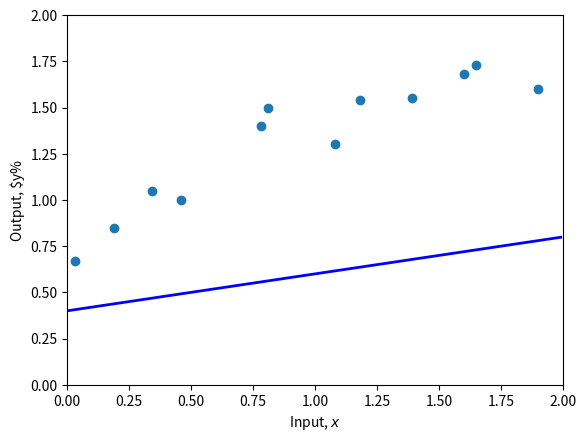
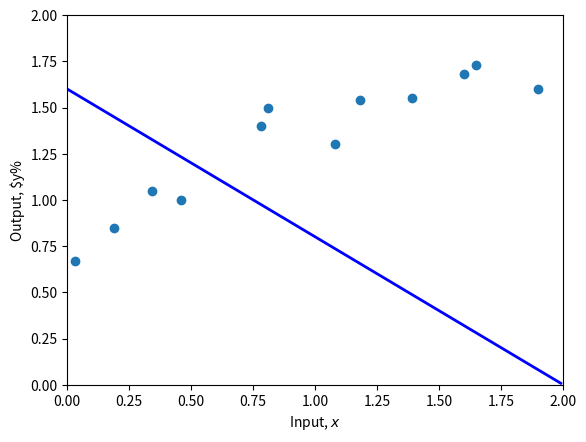
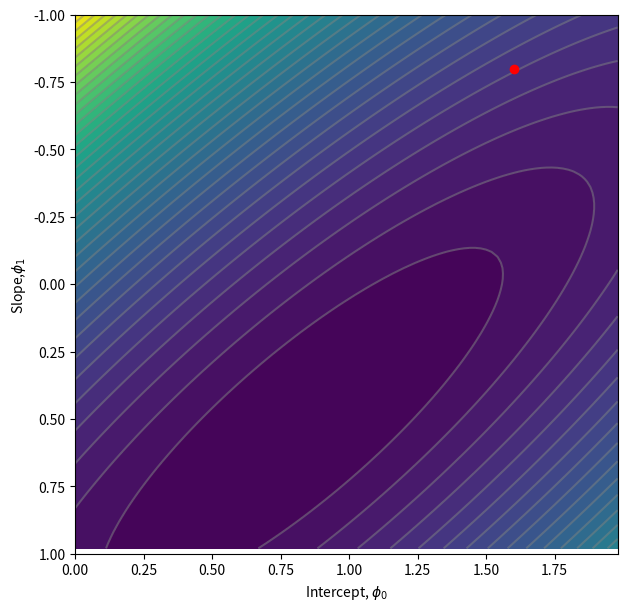

The matplotlib source for these figures, in order:
# -*- coding: utf-8 -*-
"""
Created on Thu Aug 22 19:20:11 2024

[redacted]
"""

import numpy as np
import matplotlib.pyplot as plt

x=np.array([0.03,0.19,0.34,0.46,0.78,0.81,1.08,1.18,1.39,1.60,1.65,1.90])
y=np.array([0.67,0.85,1.05,1.00,1.40,1.50,1.30,1.54,1.55,1.68,1.73,1.60])
#print(x)
#print(y)

def f(x,phi0,phi1):
    y=phi1*x+phi0
    return y

def plot(x,y,phi0,phi1):
    fig,ax=plt.subplots()
    ax.scatter(x,y)
    plt.xlim([0,2.0])
    plt.ylim([0,2.0])
    ax.set_xlabel('Input, $x$')
    ax.set_ylabel('Output, $y%')
    x_line=np.arange(0,2,0.01)
    y_line=f(x_line,phi0,phi1)
    plt.plot(x_line,y_line,'b-',lw=2)
    plt.show()

phi0=0.4
phi1=0.2
plot(x,y,phi0,phi1)

def compute_loss(x,y,phi0,phi1):
    loss=0
    for i in range(len(x)):
        y_hat=f(x[i],phi0,phi1)
        loss_val=(y[i]-y_hat)**2
        loss=loss+loss_val
    return loss

loss=compute_loss(x,y,phi0,phi1)
print(f'Your Loss={loss:3.2f}, ground truth=7.07')

phi0=1.60
phi1=-0.8
plot(x,y,phi0,phi1)
loss=compute_loss(x,y,phi0,phi1)
print(f'Your Loss={loss:3.2f}, ground truth=10.28')

phi0_mesh,phi1_mesh=np.meshgrid(np.arange(0.0,2.0,0.02),np.arange(-1.0,1.0,0.02))
all_losses=np.zeros_like(phi1_mesh)
for indices,temp in np.ndenumerate(phi1_mesh):
    all_losses[indices]=compute_loss(x,y,phi0_mesh[indices],phi1_mesh[indices])

fig=plt.figure()
ax=plt.axes()
fig.set_size_inches(7,7)
levels=40
ax.contourf(phi0_mesh,phi1_mesh,all_losses,levels)
levels=40
ax.contour(phi0_mesh,phi1_mesh,all_losses,levels,colors=['#80808080'])
ax.set_ylim([1,-1])
ax.set_xlabel(r'Intercept, $\phi_0$')
ax.set_ylabel(r'Slope,$\phi_1$')
ax.plot(phi0,phi1,'ro')
plt.show()
